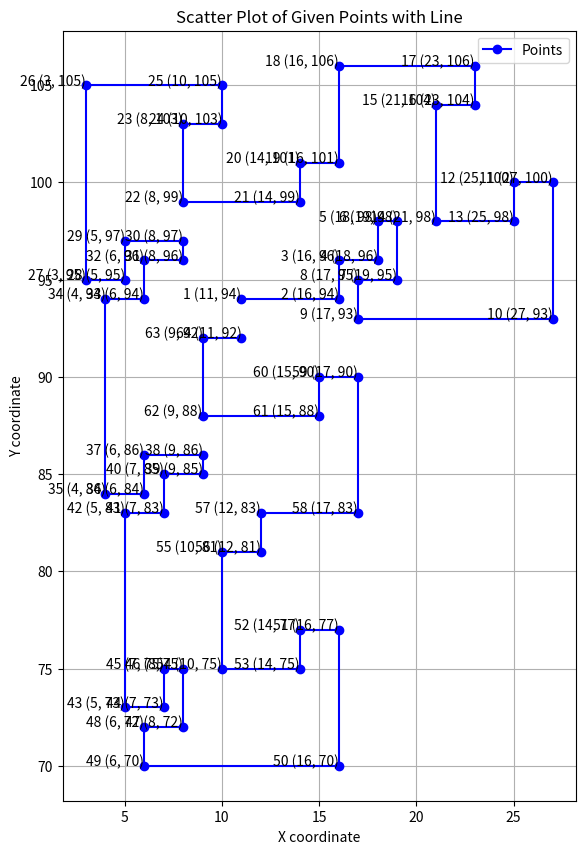

This figure's Python source:
import matplotlib.pyplot as plt
import numpy as np

# 주어진 점 좌표 리스트
points = [
  (11, 94),
  (16, 94),
  (16, 96),
  (18, 96),
  (18, 98),
  (19, 98),
  (19, 95),
  (17, 95),
  (17, 93),
  (27, 93),
  (27, 100),
  (25, 100),
  (25, 98),
  (21, 98),
  (21, 104),
  (23, 104),
  (23, 106),
  (16, 106),
  (16, 101),
  (14, 101),
  (14, 99),
  (8, 99),
  (8, 103),
  (10, 103),
  (10, 105),
  (3, 105),
  (3, 95),
  (5, 95),
  (5, 97),
  (8, 97),
  (8, 96),
  (6, 96),
  (6, 94),
  (4, 94),
  (4, 84),
  (6, 84),
  (6, 86),
  (9, 86),
  (9, 85),
  (7, 85),
  (7, 83),
  (5, 83),
  (5, 73),
  (7, 73),
  (7, 75),
  (8, 75),
  (8, 72),
  (6, 72),
  (6, 70),
  (16, 70),
  (16, 77),
  (14, 77),
  (14, 75),
  (10, 75),
  (10, 81),
  (12, 81),
  (12, 83),
  (17, 83),
  (17, 90),
  (15, 90),
  (15, 88),
  (9, 88),
  (9, 92),
  (11, 92),
]

# x, y 좌표 분리
x_coords, y_coords = zip(*points)

# 직선의 x 범위 설정 (x 좌표의 최소값과 최대값 이용)
x_line = np.linspace(min(x_coords), max(x_coords), 400)
# 직선의 y 값 계산
y_line = (60821.9840097030 - 2.5477706749 * x_line) / 9.7139154346

# 시각화
plt.figure(figsize=(10, 10))
plt.plot(x_coords, y_coords, color='blue', label='Points', marker='o') # 점들을 순서대로 이음
# 각 점에 번호 및 좌표 라벨 추가
for i, (x, y) in enumerate(points):
    plt.text(x, y, f'{i+1} ({x}, {y})', fontsize=10, ha='right')

plt.xlabel('X coordinate')
plt.ylabel('Y coordinate')
plt.title('Scatter Plot of Given Points with Line')
plt.grid(True)
plt.legend()
plt.gca().set_aspect('equal', adjustable='box')
plt.show()
